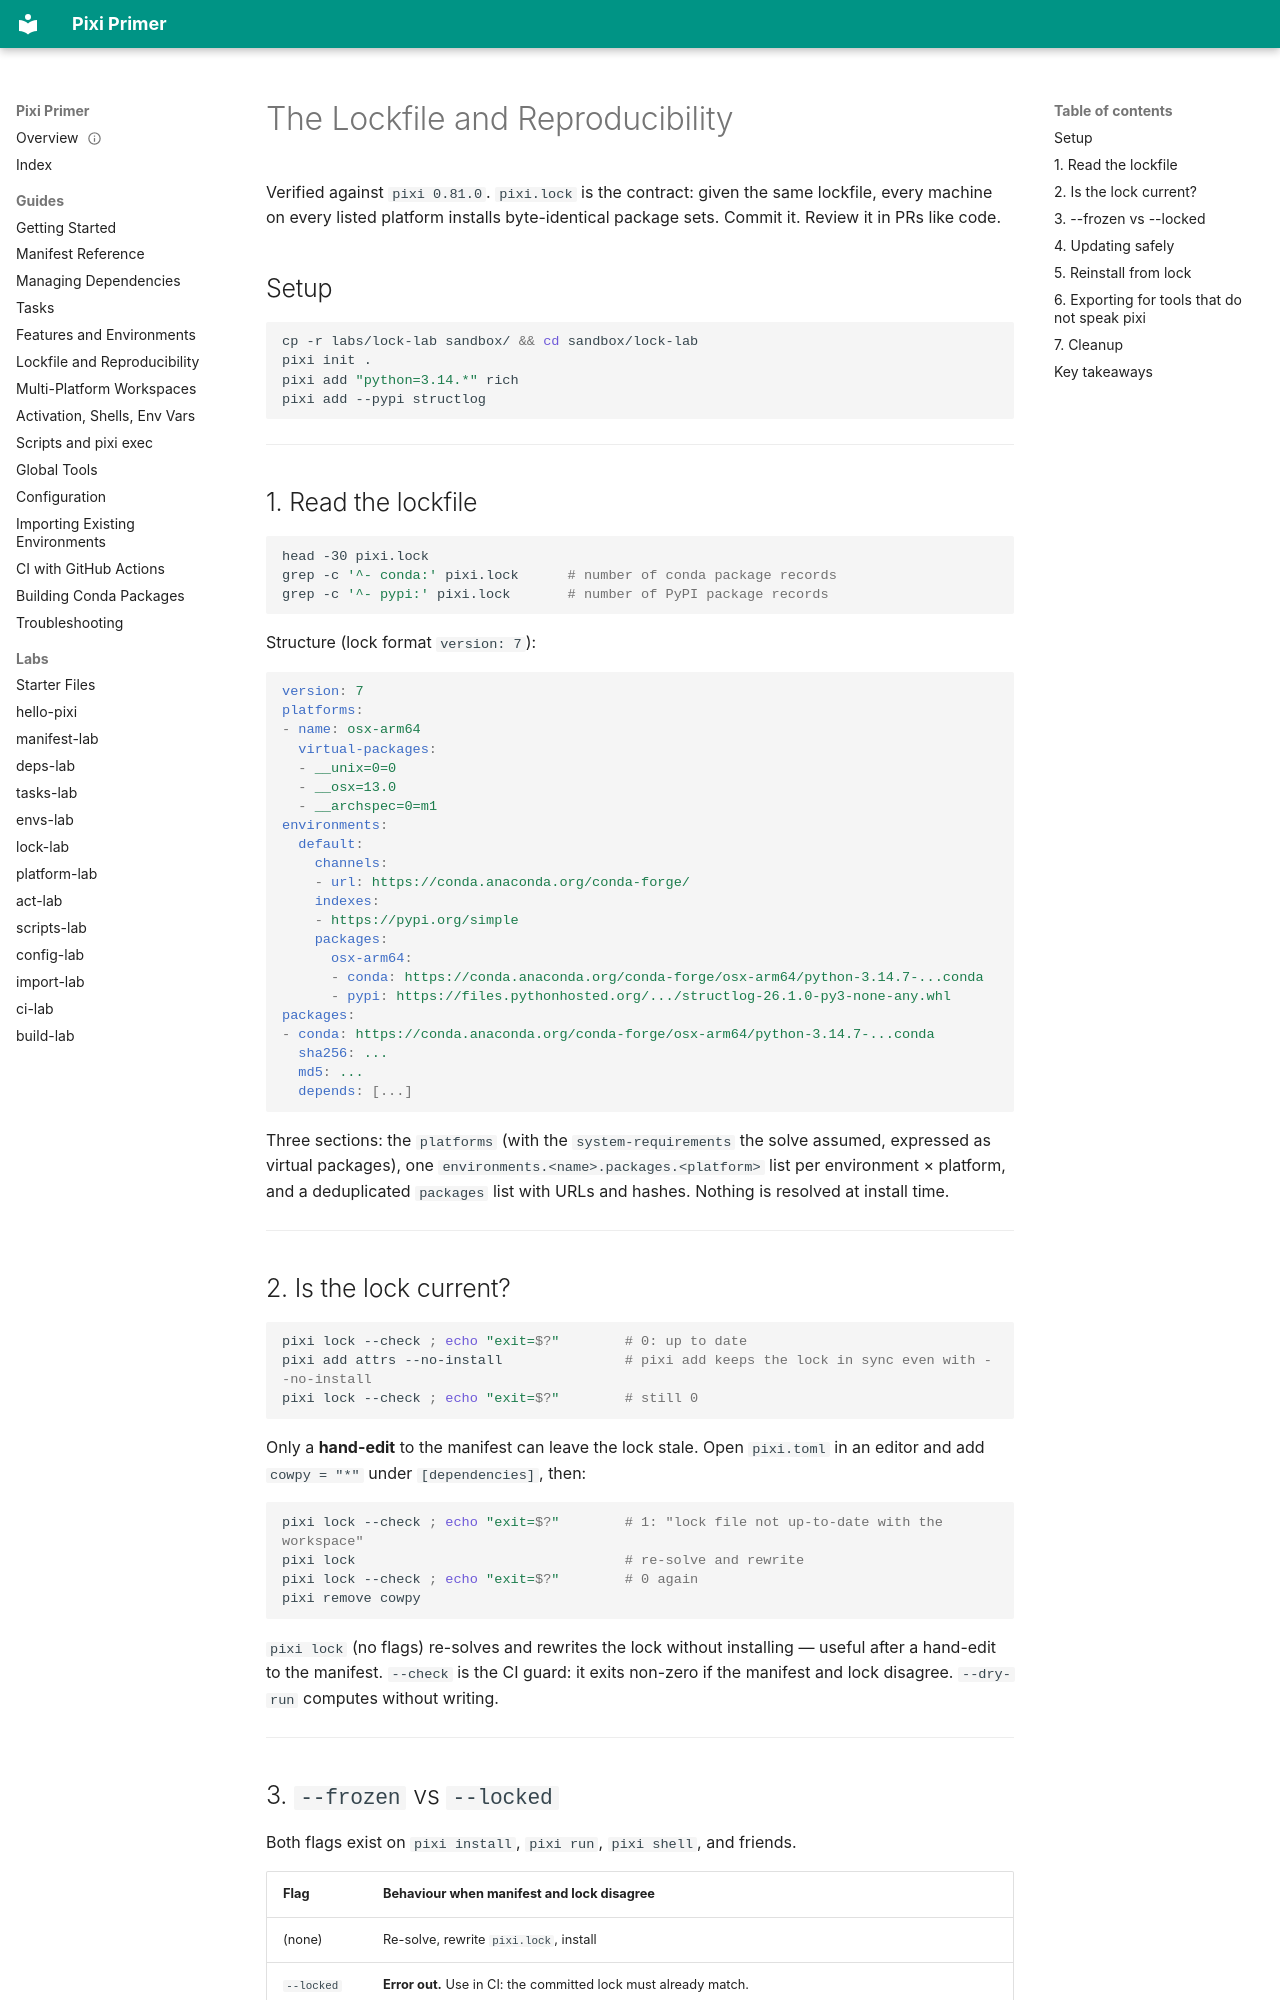

repository: millsks/pixi-primer-sandbox · page: pixi-lockfile-updates/index.html · generator: mkdocs

---
type: Tutorial
title: The Lockfile and Reproducibility
description: What pixi.lock contains, how to verify it is current (pixi lock --check), the difference between --frozen and --locked, safe update workflows, and exporting to conda environment.yml or explicit-spec files.
tags: [pixi, lockfile, reproducibility, ci, export, tutorial]
status: stable
generated: { by: claude-opus-5, at: 2026-09-21T01:00:00Z }
verified: { by: process:pixi/0.81.0, at: 2026-09-21T01:00:00Z }
stale_after: 2027-03-21T00:00:00Z
sources:
  - id: pixi-lock-help
    resource: cli:pixi/0.81.0/lock --help
    title: pixi lock --help (pixi 0.81.0)
    author: process:pixi/0.81.0
  - id: pixi-install-help
    resource: cli:pixi/0.81.0/install --help
    title: pixi install --help (pixi 0.81.0)
    author: process:pixi/0.81.0
  - id: pixi-export-help
    resource: cli:pixi/0.81.0/workspace export --help
    title: pixi workspace export --help (pixi 0.81.0)
    author: process:pixi/0.81.0
  - id: pixi-docs-lockfile
    resource: https://pixi.prefix.dev/latest/workspace/lockfile/
    title: pixi — lockfile
---

# The Lockfile and Reproducibility

Verified against `pixi 0.81.0`. `pixi.lock` is the contract: given the same lockfile, every
machine on every listed platform installs byte-identical package sets. Commit it. Review it
in PRs like code.

## Setup

```sh
cp -r labs/lock-lab sandbox/ && cd sandbox/lock-lab
pixi init .
pixi add "python=3.14.*" rich
pixi add --pypi structlog
```

---

## 1. Read the lockfile

```sh
head -30 pixi.lock
grep -c '^- conda:' pixi.lock      # number of conda package records
grep -c '^- pypi:' pixi.lock       # number of PyPI package records
```

Structure (lock format `version: 7`):

```yaml
version: 7
platforms:
- name: osx-arm64
  virtual-packages:
  - __unix=0=0
  - __osx=13.0
  - __archspec=0=m1
environments:
  default:
    channels:
    - url: https://conda.anaconda.org/conda-forge/
    indexes:
    - https://pypi.org/simple
    packages:
      osx-arm64:
      - conda: https://conda.anaconda.org/conda-forge/osx-arm64/python-3.14.7-...conda
      - pypi: https://files.pythonhosted.org/.../structlog-26.1.0-py3-none-any.whl
packages:
- conda: https://conda.anaconda.org/conda-forge/osx-arm64/python-3.14.7-...conda
  sha256: ...
  md5: ...
  depends: [...]
```

Three sections: the `platforms` (with the `system-requirements` the solve assumed, expressed
as virtual packages), one `environments.<name>.packages.<platform>` list per environment ×
platform, and a deduplicated `packages` list with URLs and hashes. Nothing is resolved at
install time.

---
